Run: headless pygame with SDL's dummy video driver; simulated clock (each Clock.tick advances the game by its frame time, no real sleeping); random seed 0; keys injected as events and as key.get_pressed() state; no mouse input.
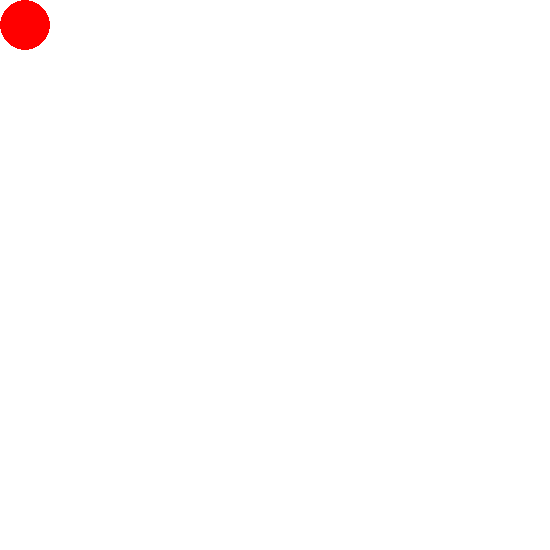
Frame 1 of 4 · flips 1–60 · no input
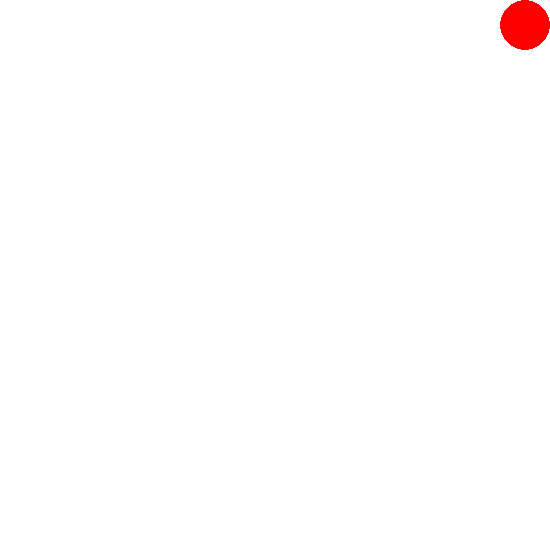
Frame 2 of 4 · flips 61–180 · tapped SPACE, RETURN · held RIGHT (→), D
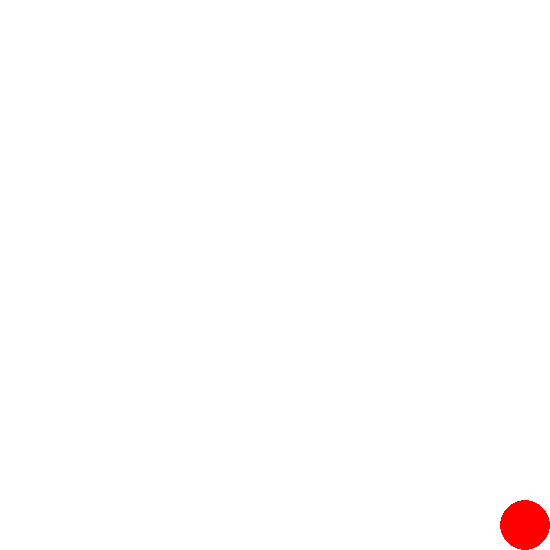
Frame 3 of 4 · flips 181–300 · held DOWN (↓), S
Frame 4 of 4 · flips 301–420 · held LEFT (←), A, UP (↑), W · screen same as frame 1, image omitted

The pygame program that drew these frames:

import pygame

pygame.init()

WHITE = (255, 255, 255)
RED = (255, 0, 0)

screen = pygame.display.set_mode((550, 550))
pygame.display.set_caption('Ball')
clock = pygame.time.Clock()
x, y = 0, 0

done = False
while not done:
    pressed = pygame.key.get_pressed()
    for event in pygame.event.get():
        if event.type == pygame.QUIT:
            done = True
    if y < 500:
        if pressed[pygame.K_DOWN]:
            y += 20
    if y > 0:
        if pressed[pygame.K_UP]:
            y -= 20
    if x > 0:
        if pressed[pygame.K_LEFT]:
            x -= 20
    if x < 500:
        if pressed[pygame.K_RIGHT]:
            x += 20 

    screen.fill(WHITE)
    pygame.draw.ellipse(screen, RED, [x, y, 50, 50])
    clock.tick(30)
    pygame.display.update()

pygame.quit()
